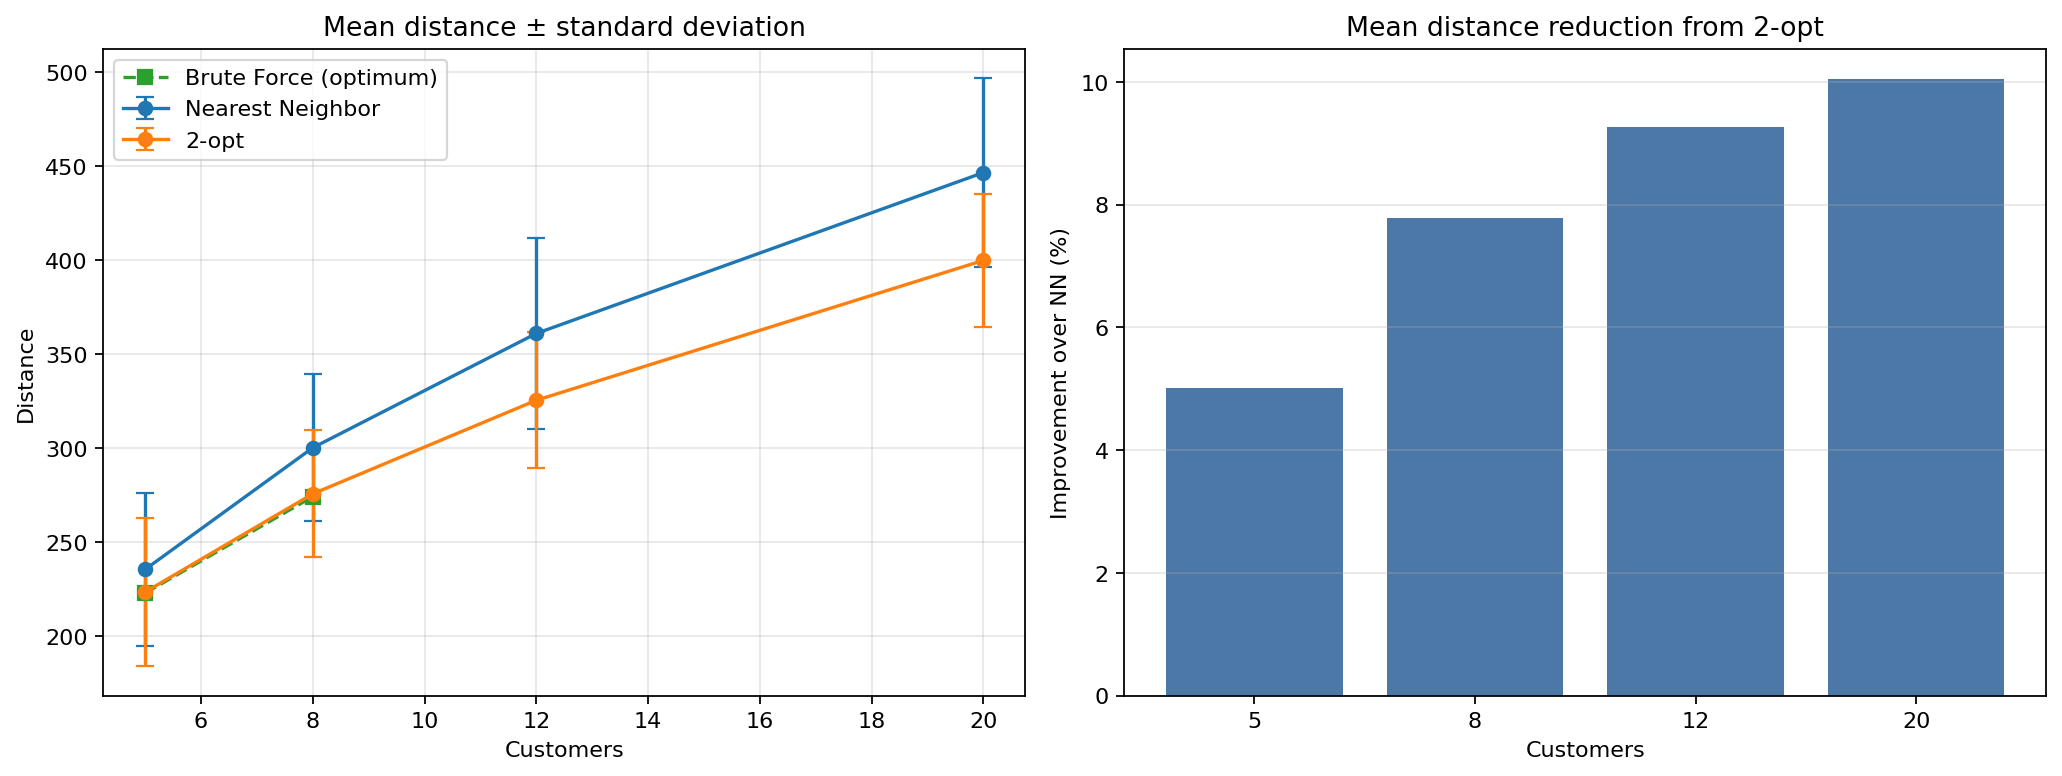

The file beside this chart, header and first rows:
customers, seed, nearest_neighbor_distance, two_opt_distance, exact_distance, nearest_neighbor_time_s, two_opt_time_s, brute_force_time_s, nearest_neighbor_gap_pct, two_opt_gap_pct, nearest_neighbor_route, two_opt_route, two_opt_improvement_pct, two_opt_improved
5, 2024, 315.8, 255.5, 255.5, 3.954209387302399e-05, 0.0003075, 0.001816, 23.59, 0.0, [0, 1, 5, 4, 2, 3, 0], [0, 3, 1, 5, 4, 2, 0], 19.09, True
5, 2025, 266.4, 240.7, 240.7, 3.36251687258482e-05, 0.0003883, 0.001743, 10.67, 0.0, [0, 5, 1, 3, 2, 4, 0], [0, 5, 3, 1, 2, 4, 0], 9.644, True
5, 2026, 201.8, 194.8, 194.8, 4.7165900468826294e-05, 0.0006538, 0.00205, 3.613, 0.0, [0, 2, 5, 4, 3, 1, 0], [0, 3, 1, 2, 5, 4, 0], 3.487, True
5, 2027, 180.9, 180.9, 180.9, 5.312496796250343e-05, 0.0001896, 0.001133, 0.0, 0.0, [0, 3, 4, 2, 1, 5, 0], [0, 3, 4, 2, 1, 5, 0], 0.0, False
5, 2028, 275.6, 226.5, 226.5, 2.3958971723914146e-05, 0.0001877, 0.00102, 21.67, 0.0, [0, 1, 4, 3, 5, 2, 0], [0, 5, 3, 4, 2, 1, 0], 17.81, True
5, 2029, 184.8, 179.3, 179.3, 3.4499913454055786e-05, 0.0003636, 0.00113, 3.049, 0.0, [0, 5, 3, 4, 1, 2, 0], [0, 5, 1, 3, 4, 2, 0], 2.959, True
5, 2030, 239.3, 220.4, 220.4, 2.170889638364315e-05, 0.000286, 0.001049, 8.592, 0.0, [0, 5, 2, 1, 3, 4, 0], [0, 1, 3, 4, 5, 2, 0], 7.912, True
5, 2031, 183.4, 174.8, 174.8, 2.1584099158644676e-05, 0.0001909, 0.001026, 4.917, 0.0, [0, 1, 3, 4, 2, 5, 0], [0, 5, 1, 3, 4, 2, 0], 4.686, True
5, 2032, 225.8, 189.3, 189.3, 3.129197284579277e-05, 0.0002041, 0.001018, 19.25, 0.0, [0, 1, 4, 5, 2, 3, 0], [0, 1, 2, 5, 4, 3, 0], 16.14, True
5, 2033, 248.5, 248.5, 248.5, 2.11251899600029e-05, 9.195809252560139e-05, 0.001171, 0.0, 0.0, [0, 2, 4, 3, 5, 1, 0], [0, 2, 4, 3, 5, 1, 0], 0.0, False
5, 2034, 256.7, 253.9, 253.9, 2.150004729628563e-05, 0.000388, 0.001039, 1.096, 0.0, [0, 5, 3, 1, 4, 2, 0], [0, 4, 2, 3, 1, 5, 0], 1.084, True
5, 2035, 210.3, 205.6, 205.6, 2.1707965061068535e-05, 0.0001942, 0.001039, 2.292, 0.0, [0, 4, 3, 2, 1, 5, 0], [0, 2, 3, 4, 5, 1, 0], 2.241, True
5, 2036, 230.2, 224.3, 222.8, 2.1415995433926582e-05, 0.0002961, 0.001021, 3.312, 0.656, [0, 5, 2, 1, 3, 4, 0], [0, 2, 1, 3, 4, 5, 0], 2.571, True
5, 2037, 181.7, 168.3, 168.3, 2.187490463256836e-05, 0.0001902, 0.001141, 7.972, 0.0, [0, 4, 5, 3, 2, 1, 0], [0, 4, 1, 2, 3, 5, 0], 7.384, True
5, 2038, 260.7, 256.3, 256.3, 2.1416926756501198e-05, 0.0001814, 0.0009948, 1.747, 0.0, [0, 4, 2, 5, 3, 1, 0], [0, 5, 2, 4, 3, 1, 0], 1.717, True
5, 2039, 218.4, 218.4, 218.4, 2.0832987502217293e-05, 9.1583002358675e-05, 0.001006, 0.0, 0.0, [0, 5, 2, 1, 3, 4, 0], [0, 5, 2, 1, 3, 4, 0], 0.0, False
5, 2040, 281.8, 259.2, 259.2, 2.1541956812143326e-05, 0.000282, 0.001013, 8.737, 0.0, [0, 1, 4, 5, 3, 2, 0], [0, 1, 3, 4, 5, 2, 0], 8.035, True
5, 2041, 216.6, 196.3, 196.3, 2.1167099475860596e-05, 0.0001852, 0.001065, 10.34, 0.0, [0, 4, 2, 1, 3, 5, 0], [0, 3, 1, 4, 2, 5, 0], 9.371, True
5, 2042, 236.1, 236.1, 231.8, 2.9583927243947983e-05, 0.0001904, 0.0009962, 1.859, 1.859, [0, 5, 3, 1, 4, 2, 0], [0, 2, 4, 1, 3, 5, 0], 1.2038205575178772e-14, False
5, 2043, 252.6, 252.6, 252.6, 2.1249987185001373e-05, 9.92089044302702e-05, 0.001005, 0.0, 0.0, [0, 3, 2, 5, 1, 4, 0], [0, 3, 2, 5, 1, 4, 0], 0.0, False
5, 2044, 237.4, 237.4, 237.4, 2.1666986867785454e-05, 0.000186, 0.001012, 1.197066812366593e-14, 0.0, [0, 2, 1, 5, 3, 4, 0], [0, 4, 3, 5, 1, 2, 0], 1.1970668123665928e-14, False
5, 2045, 221.7, 210.3, 210.3, 2.691592089831829e-05, 0.0001955, 0.001043, 5.409, 0.0, [0, 2, 5, 4, 1, 3, 0], [0, 4, 5, 2, 1, 3, 0], 5.132, True
5, 2046, 282.9, 278.9, 266.8, 2.233288250863552e-05, 0.0002147, 0.0009961, 6.039, 4.535, [0, 5, 1, 4, 3, 2, 0], [0, 4, 1, 5, 3, 2, 0], 1.418, True
5, 2047, 149.5, 136.9, 136.9, 2.1292129531502724e-05, 0.0002787, 0.0009872, 9.249, 0.0, [0, 1, 3, 5, 2, 4, 0], [0, 5, 2, 4, 3, 1, 0], 8.466, True
5, 2048, 281.5, 281.5, 281.5, 2.0957784727215767e-05, 9.312480688095093e-05, 0.001036, 0.0, 0.0, [0, 5, 3, 1, 2, 4, 0], [0, 5, 3, 1, 2, 4, 0], 0.0, False
5, 2049, 264, 264, 264, 2.100015990436077e-05, 9.187520481646061e-05, 0.001003, 0.0, 0.0, [0, 4, 1, 2, 5, 3, 0], [0, 4, 1, 2, 5, 3, 0], 0.0, False
5, 2050, 321, 312.1, 312.1, 2.100015990436077e-05, 0.0002858, 0.001189, 2.87, 0.0, [0, 3, 1, 5, 4, 2, 0], [0, 3, 1, 5, 2, 4, 0], 2.79, True
5, 2051, 219.6, 208.6, 208.6, 2.133287489414215e-05, 0.0001825, 0.0009868, 5.3, 0.0, [0, 1, 2, 4, 3, 5, 0], [0, 2, 1, 4, 3, 5, 0], 5.034, True
5, 2052, 225, 225, 225, 2.1750107407569885e-05, 9.429198689758778e-05, 0.001008, 0.0, 0.0, [0, 2, 5, 3, 4, 1, 0], [0, 2, 5, 3, 4, 1, 0], 0.0, False
5, 2053, 199.4, 173.1, 173.1, 2.133287489414215e-05, 0.0001857, 0.001001, 15.17, 0.0, [0, 5, 1, 2, 4, 3, 0], [0, 5, 1, 4, 2, 3, 0], 13.17, True
8, 2024, 276.7, 276.7, 276.7, 5.050003528594971e-05, 0.0008033, 0.5108, 2.0545037050072156e-14, 0.0, [0, 6, 2, 7, 8, 4, 5, 1, 3, 0], [0, 3, 1, 5, 4, 8, 7, 2, 6, 0], 2.0545037050072153e-14, False
8, 2025, 352.8, 313.8, 313.8, 5.74581790715456e-05, 0.00107, 0.514, 12.46, 0.0, [0, 5, 6, 7, 4, 2, 8, 1, 3, 0], [0, 4, 2, 8, 1, 3, 5, 6, 7, 0], 11.08, True
8, 2026, 324.9, 261.6, 261.6, 5.229189991950989e-05, 0.0007271, 0.516, 24.21, 0.0, [0, 2, 5, 4, 7, 8, 3, 1, 6, 0], [0, 2, 5, 4, 6, 7, 8, 3, 1, 0], 19.49, True
8, 2027, 297.9, 297.9, 297.9, 5.137501284480095e-05, 0.0003823, 0.5784, 0.0, 0.0, [0, 3, 4, 2, 1, 6, 5, 7, 8, 0], [0, 3, 4, 2, 1, 6, 5, 7, 8, 0], 0.0, False
8, 2028, 346.6, 289.8, 289.8, 5.229189991950989e-05, 0.000749, 0.5366, 19.57, 0.0, [0, 1, 4, 3, 7, 2, 8, 5, 6, 0], [0, 1, 6, 5, 8, 3, 4, 7, 2, 0], 16.36, True
8, 2029, 315.3, 275, 273.8, 5.904096178710461e-05, 0.000709, 0.5158, 15.17, 0.4245, [0, 5, 3, 4, 7, 8, 6, 2, 1, 0], [0, 2, 6, 8, 7, 1, 4, 3, 5, 0], 12.8, True
8, 2030, 269, 266.7, 262.9, 5.1083043217658997e-05, 0.001107, 0.5175, 2.357, 1.449, [0, 5, 2, 6, 8, 1, 3, 7, 4, 0], [0, 7, 4, 3, 1, 8, 6, 2, 5, 0], 0.8876, True
8, 2031, 343.1, 299.7, 299.7, 9.87909734249115e-05, 0.002297, 0.5172, 14.48, 0.0, [0, 1, 3, 6, 4, 2, 5, 8, 7, 0], [0, 1, 5, 8, 7, 3, 6, 4, 2, 0], 12.65, True
8, 2032, 269.3, 249.9, 249.9, 5.058315582573414e-05, 0.001104, 0.5144, 7.799, 0.0, [0, 1, 6, 8, 3, 7, 4, 5, 2, 0], [0, 8, 3, 7, 4, 5, 2, 6, 1, 0], 7.235, True
8, 2033, 289.8, 289.8, 289.8, 5.0582922995090485e-05, 0.0003624, 0.5118, 0.0, 0.0, [0, 8, 2, 6, 4, 3, 5, 7, 1, 0], [0, 8, 2, 6, 4, 3, 5, 7, 1, 0], 0.0, False
8, 2034, 330.4, 268.4, 268.4, 5.475012585520744e-05, 0.001049, 0.5294, 23.11, 0.0, [0, 5, 6, 7, 8, 3, 1, 4, 2, 0], [0, 6, 4, 2, 7, 8, 3, 1, 5, 0], 18.78, True
8, 2035, 269.9, 250.6, 250.6, 5.024997517466545e-05, 0.001436, 0.5106, 7.687, 0.0, [0, 4, 3, 7, 8, 6, 5, 1, 2, 0], [0, 2, 3, 7, 8, 6, 5, 1, 4, 0], 7.138, True
8, 2036, 258.3, 236.8, 236.8, 8.558295667171478e-05, 0.002128, 0.514, 9.07, 0.0, [0, 5, 2, 6, 4, 3, 7, 8, 1, 0], [0, 5, 4, 6, 3, 7, 8, 1, 2, 0], 8.316, True
8, 2037, 201.9, 183.4, 183.4, 5.024997517466545e-05, 0.001467, 0.5185, 10.06, 0.0, [0, 6, 4, 7, 8, 5, 3, 2, 1, 0], [0, 4, 6, 1, 2, 3, 8, 7, 5, 0], 9.142, True
8, 2038, 317.5, 298.3, 298.3, 5.0541944801807404e-05, 0.001118, 0.5175, 6.438, 0.0, [0, 6, 4, 2, 5, 7, 3, 8, 1, 0], [0, 5, 2, 4, 7, 3, 8, 1, 6, 0], 6.048, True
8, 2039, 222.6, 222.6, 222.6, 6.0333870351314545e-05, 0.0003787, 0.5122, 0.0, 0.0, [0, 5, 8, 2, 1, 7, 3, 6, 4, 0], [0, 5, 8, 2, 1, 7, 3, 6, 4, 0], 0.0, False
8, 2040, 321.2, 261.7, 261.7, 5.033286288380623e-05, 0.001096, 0.5113, 22.75, 0.0, [0, 6, 8, 7, 1, 4, 5, 3, 2, 0], [0, 8, 1, 3, 4, 5, 2, 7, 6, 0], 18.53, True
8, 2041, 274.1, 267.8, 267.8, 5.24159986525774e-05, 0.000728, 0.5056, 2.329, 0.0, [0, 7, 5, 8, 2, 4, 1, 3, 6, 0], [0, 6, 3, 1, 4, 2, 8, 7, 5, 0], 2.276, True
8, 2042, 264.4, 258, 258, 5.6582968682050705e-05, 0.001105, 0.5067, 2.483, 0.0, [0, 8, 5, 6, 3, 1, 4, 2, 7, 0], [0, 8, 3, 6, 5, 7, 2, 4, 1, 0], 2.423, True
8, 2043, 264.3, 256.3, 256.3, 5.012494511902332e-05, 0.001097, 0.5082, 3.133, 0.0, [0, 3, 2, 7, 5, 8, 4, 6, 1, 0], [0, 3, 5, 7, 2, 8, 4, 6, 1, 0], 3.038, True
8, 2044, 270.5, 264.3, 261.3, 5.166581831872463e-05, 0.00072, 0.5123, 3.53, 1.153, [0, 6, 7, 4, 5, 3, 8, 1, 2, 0], [0, 6, 7, 4, 8, 3, 5, 1, 2, 0], 2.295, True
8, 2045, 288.4, 263.1, 263.1, 5.0042057409882545e-05, 0.0007689, 0.5093, 9.612, 0.0, [0, 7, 5, 6, 2, 1, 3, 8, 4, 0], [0, 7, 8, 3, 1, 2, 6, 5, 4, 0], 8.77, True
8, 2046, 331.5, 290, 290, 5.083298310637474e-05, 0.0007267, 0.5138, 14.31, 0.0, [0, 5, 1, 7, 4, 8, 2, 6, 3, 0], [0, 2, 8, 4, 7, 1, 3, 6, 5, 0], 12.52, True
8, 2047, 295.1, 246.5, 246.5, 5.0541944801807404e-05, 0.001094, 0.5107, 19.73, 0.0, [0, 1, 3, 6, 5, 2, 4, 8, 7, 0], [0, 6, 7, 5, 2, 4, 8, 3, 1, 0], 16.48, True
8, 2048, 310.6, 310.6, 310.6, 5.0459057092666626e-05, 0.0003734, 0.5126, 0.0, 0.0, [0, 5, 3, 8, 1, 2, 7, 4, 6, 0], [0, 5, 3, 8, 1, 2, 7, 4, 6, 0], 0.0, False
8, 2049, 332.5, 315.1, 315.1, 5.095801316201687e-05, 0.001118, 0.514, 5.535, 0.0, [0, 4, 1, 8, 6, 7, 2, 5, 3, 0], [0, 3, 5, 2, 6, 8, 7, 1, 4, 0], 5.244, True
8, 2050, 338.8, 336.5, 332.7, 5.4582953453063965e-05, 0.0007296, 0.5097, 1.844, 1.154, [0, 8, 7, 6, 1, 3, 4, 2, 5, 0], [0, 8, 1, 6, 7, 3, 4, 2, 5, 0], 0.6772, True
8, 2051, 350.7, 322.5, 322.5, 5.704187788069248e-05, 0.0007233, 0.5188, 8.74, 0.0, [0, 1, 2, 4, 3, 5, 8, 7, 6, 0], [0, 2, 1, 4, 3, 8, 5, 7, 6, 0], 8.038, True
8, 2052, 338.4, 338.4, 306.3, 5.045789293944836e-05, 0.0003649, 0.5102, 10.49, 10.49, [0, 2, 5, 6, 3, 4, 1, 7, 8, 0], [0, 2, 5, 6, 3, 4, 1, 7, 8, 0], 0.0, False
8, 2053, 343.8, 263.7, 263.7, 5.024997517466545e-05, 0.001083, 0.511, 30.38, 0.0, [0, 8, 5, 1, 2, 7, 3, 6, 4, 0], [0, 8, 5, 1, 4, 2, 7, 3, 6, 0], 23.3, True
... 60 more rows
